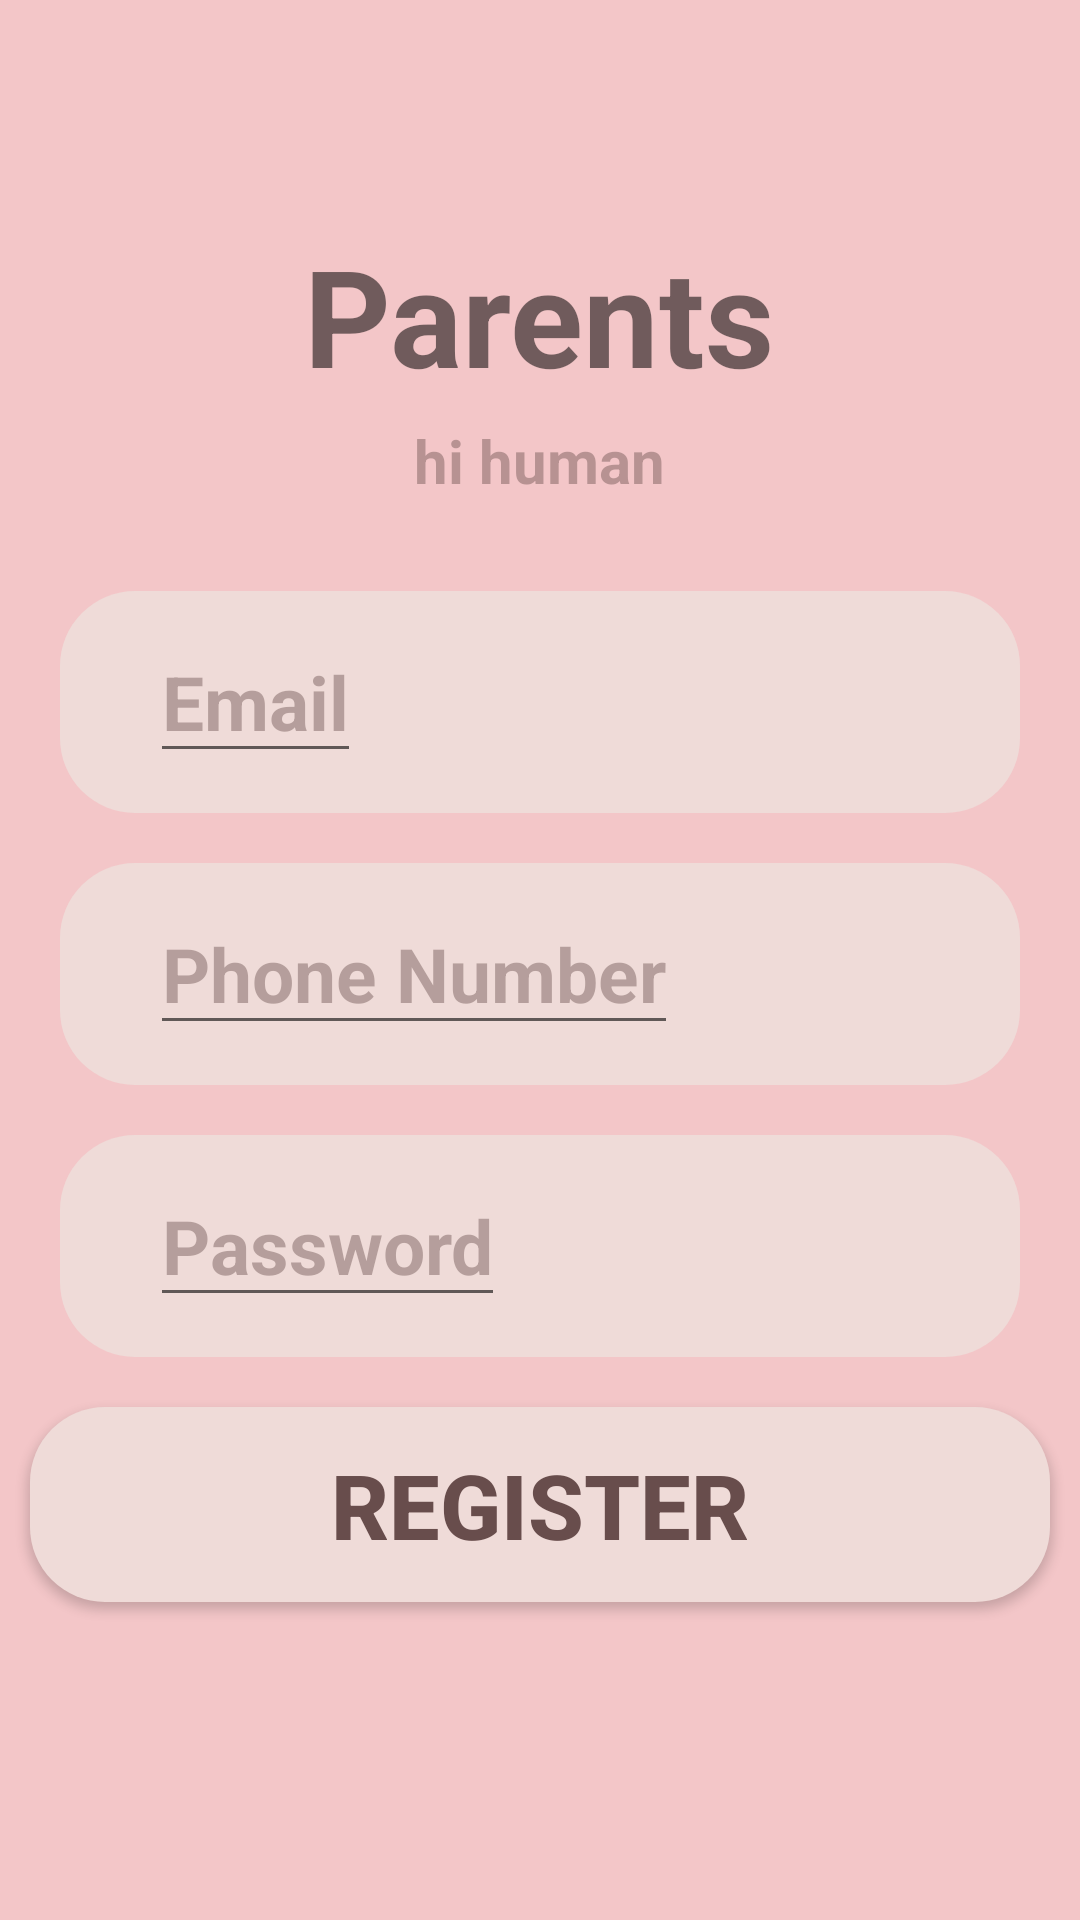

Produce the Android XML layout that renders to this screen, including the resource entries it uses.
<!-- AndroidManifest.xml: application theme Theme.Beastie -->
<!-- res/layout/register.xml -->
<?xml version="1.0" encoding="utf-8"?>
<RelativeLayout xmlns:android="http://schemas.android.com/apk/res/android"
    xmlns:app="http://schemas.android.com/apk/res-auto"
    android:layout_width="match_parent"
    android:layout_height="match_parent"
    xmlns:tools="http://schemas.android.com/tools"
    tools:context="register"
    android:background="#F3C6C8"
    >

    <TextView
        android:layout_width="wrap_content"
        android:layout_height="wrap_content"
        android:layout_centerHorizontal="true"
        android:layout_marginTop="75dp"
        android:text="Parents"
        android:textSize="45sp"
        android:textStyle="bold" />

    <TextView
        android:id="@+id/txt_a"
        android:layout_width="wrap_content"
        android:layout_height="wrap_content"
        android:layout_below="@drawable/logo"
        android:layout_centerHorizontal="true"
        android:layout_marginTop="140dp"
        android:text="hi human"
        android:textColor="#6D684D4C"
        android:textSize="20sp"
        android:textStyle="bold" />

    <LinearLayout
        android:layout_width="match_parent"
        android:layout_height="74dp"
        android:layout_below="@id/txt_a"
        android:layout_centerHorizontal="true"
        android:layout_marginTop="30dp"
        android:layout_marginRight="40sp"
        android:background="@drawable/button_shape"
        android:orientation="vertical" />

    <EditText
        android:id="@+id/email"
        android:layout_width="wrap_content"
        android:layout_height="wrap_content"
        android:layout_below="@id/txt_a"
        android:layout_marginLeft="50dp"
        android:layout_marginTop="40dp"
        android:text="Email"
        android:textColor="@color/brown_6d"
        android:textSize="25sp"
        android:textStyle="bold" />

    <LinearLayout
        android:layout_width="match_parent"
        android:layout_height="74dp"
        android:layout_below="@id/email"
        android:layout_marginRight="40sp"
        android:layout_centerHorizontal="true"
        android:layout_marginTop="30dp"
        android:background="@drawable/button_shape"
        android:orientation="vertical"
        />

    <EditText
        android:id="@+id/hp"
        android:layout_width="wrap_content"
        android:layout_height="wrap_content"
        android:layout_below="@id/email"
        android:layout_marginLeft="50dp"
        android:layout_marginTop="40dp"
        android:text="Phone Number"
        android:textColor="@color/brown_6d"
        android:textSize="25sp"
        android:textStyle="bold"
        />

    <LinearLayout
        android:layout_width="match_parent"
        android:layout_height="74dp"
        android:layout_below="@id/hp"
        android:layout_marginRight="40sp"
        android:layout_centerHorizontal="true"
        android:layout_marginTop="30dp"
        android:background="@drawable/button_shape"
        android:orientation="vertical"
        />

    <EditText
        android:id="@+id/pw"
        android:layout_width="wrap_content"
        android:layout_height="wrap_content"
        android:layout_below="@id/hp"
        android:layout_marginLeft="50dp"
        android:layout_marginTop="40dp"
        android:text="Password"
        android:textColor="@color/brown_6d"
        android:textSize="25sp"
        android:textStyle="bold"
        />

    <Button
        android:id="@+id/buttonregister"
        android:layout_width="340dp"
        android:layout_height="65dp"
        android:layout_below="@id/pw"
        android:layout_centerHorizontal="true"
        android:layout_marginTop="30dp"
        android:width="325dp"
        android:background="@drawable/button_shape"
        android:text="Register"
        android:textColor="@color/brown"
        android:textSize="30sp"
        android:textStyle="bold"
        android:onClick="login"/>

</RelativeLayout>
<!-- resources referenced by this layout -->
<resources>
  <color name="brown">#684D4C</color>
  <color name="brown_6d">#6D684D4C</color>
  <!-- drawable button_shape (drawable) -->
  <?xml version="1.0" encoding="utf-8"?>
  
  <shape android:shape="rectangle" xmlns:android="http://schemas.android.com/apk/res/android">
      <solid android:color="#EFDBD8"/>
      <corners android:radius="25dp"/>
  </shape>
  <!-- drawable logo: png bitmap (drawable, 23710 bytes) -->
  <style name="Theme.Beastie" parent="Theme.AppCompat.Light.DarkActionBar">
          <item name="colorPrimary">@color/brown</item>
          <item name="colorSecondary">@color/white_brown</item>
          <item name="colorSecondaryVariant">@color/brown_6d</item>
      </style>
  <color name="white_brown">EFDBD8</color>
</resources>
